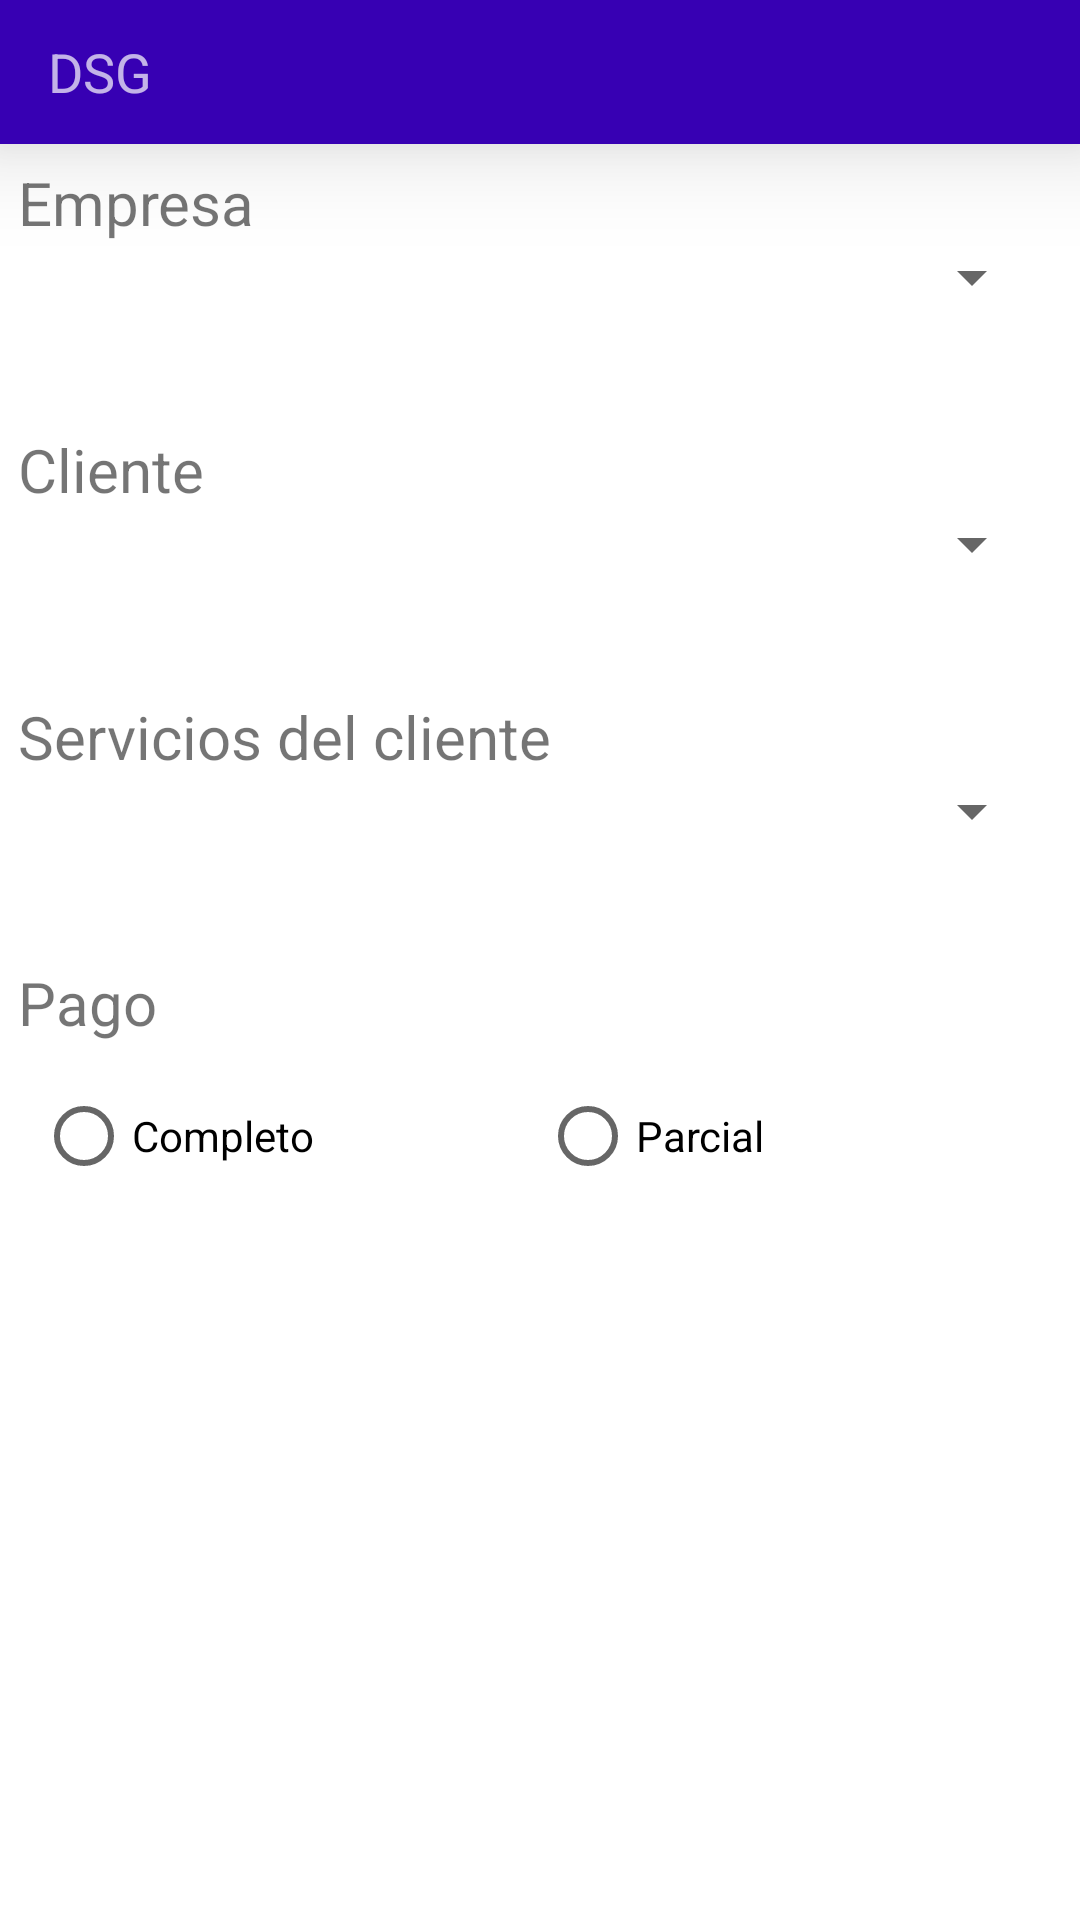

Reconstruct the res/layout file that produces this screen, plus the resources it refers to.
<!-- AndroidManifest.xml: application theme Theme.DSG2 -->
<!-- res/layout/activity_registrar_cobro.xml -->
<?xml version="1.0" encoding="utf-8"?>
<LinearLayout xmlns:android="http://schemas.android.com/apk/res/android"
    xmlns:app="http://schemas.android.com/apk/res-auto"
    xmlns:tools="http://schemas.android.com/tools"
    android:layout_width="match_parent"
    android:layout_height="match_parent"
    android:orientation="vertical"
    tools:context=".erp.cobros.RegistrarCobroActivity">
    <include
        android:id="@+id/tool_bar"
        layout="@layout/tool_bar"
        android:layout_width="fill_parent"
        android:layout_height="48dp"></include>

    <LinearLayout
        android:layout_width="match_parent"
        android:layout_height="match_parent"
        android:orientation="vertical"
        android:weightSum="100">

        <LinearLayout
            android:layout_width="match_parent"
            android:layout_height="match_parent"
            android:layout_weight="40"
            android:orientation="vertical"
            android:weightSum="4">

            <RelativeLayout
                android:layout_width="match_parent"
                android:layout_height="match_parent"
                android:layout_weight="1">
                <TextView
                    android:id="@+id/lblEmpresa"
                    android:layout_width="match_parent"
                    android:layout_height="wrap_content"
                    android:layout_marginStart="6dp"
                    android:layout_marginTop="6dp"
                    android:layout_marginEnd="6dp"
                    android:layout_marginBottom="6dp"
                    android:text="Empresa"
                    android:textSize="20dp" />

                <Spinner
                    android:id="@+id/sprEmpresa"
                    android:layout_width="match_parent"
                    android:layout_height="48dp"
                    android:layout_centerInParent="true"
                    android:layout_marginStart="12dp"
                    android:layout_marginTop="12dp"
                    android:layout_marginEnd="12dp"
                    android:layout_marginBottom="12dp"></Spinner>

            </RelativeLayout>

            <RelativeLayout
                android:layout_width="match_parent"
                android:layout_height="match_parent"
                android:layout_weight="1">
                <TextView
                    android:id="@+id/lblClie"
                    android:layout_width="match_parent"
                    android:layout_height="wrap_content"
                    android:layout_marginStart="6dp"
                    android:layout_marginTop="6dp"
                    android:layout_marginEnd="6dp"
                    android:layout_marginBottom="6dp"
                    android:text="Cliente"
                    android:textSize="20dp" />

                <Spinner
                    android:id="@+id/sprCliente"
                    android:layout_width="match_parent"
                    android:layout_height="48dp"
                    android:layout_centerInParent="true"
                    android:layout_marginStart="12dp"
                    android:layout_marginTop="12dp"
                    android:layout_marginEnd="12dp"
                    android:layout_marginBottom="12dp"></Spinner>


            </RelativeLayout>

            <RelativeLayout
                android:layout_width="match_parent"
                android:layout_height="match_parent"
                android:layout_weight="1">

                <TextView
                    android:id="@+id/lblSvcClie"
                    android:layout_width="match_parent"
                    android:layout_height="wrap_content"
                    android:layout_marginStart="6dp"
                    android:layout_marginTop="6dp"
                    android:layout_marginEnd="6dp"
                    android:layout_marginBottom="6dp"
                    android:text="Servicios del cliente"
                    android:textSize="20dp" />

                <Spinner
                    android:id="@+id/sprServicios"
                    android:layout_width="match_parent"
                    android:layout_height="48dp"
                    android:layout_centerInParent="true"
                    android:layout_marginStart="12dp"
                    android:layout_marginTop="12dp"
                    android:layout_marginEnd="12dp"
                    android:layout_marginBottom="12dp"></Spinner>


            </RelativeLayout>

            <RelativeLayout
                android:layout_width="match_parent"
                android:layout_height="match_parent"
                android:layout_weight="1">

                <TextView
                    android:id="@+id/lblPago"
                    android:layout_width="match_parent"
                    android:layout_height="wrap_content"
                    android:layout_marginStart="6dp"
                    android:layout_marginTop="6dp"
                    android:layout_marginEnd="6dp"
                    android:layout_marginBottom="6dp"
                    android:text="Pago"
                    android:textSize="20dp" />

                <RadioGroup
                    android:layout_width="match_parent"
                    android:layout_height="match_parent"
                    android:layout_below="@id/lblPago"
                    android:orientation="horizontal"
                    android:layout_margin="12dp"
                    android:weightSum="100">

                    <RadioButton
                        android:layout_width="match_parent"
                        android:layout_height="match_parent"
                       android:id="@+id/rbtCompleto"
                        android:text="Completo"
                        android:layout_weight="50"/>

                    <RadioButton
                        android:layout_width="match_parent"
                        android:layout_height="match_parent"
                        android:id="@+id/rbtParcial"
                        android:text="Parcial"
                        android:layout_weight="50"/>

                </RadioGroup>


            </RelativeLayout>


        </LinearLayout>
        <LinearLayout
            android:layout_width="match_parent"
            android:layout_height="match_parent"
            android:layout_weight="60"
            android:orientation="vertical"
            android:weightSum="100">


            <androidx.recyclerview.widget.RecyclerView
                android:layout_width="match_parent"
                android:layout_height="match_parent"
                android:layout_weight="15"
                android:id="@+id/rvFacturas"/>




            <RelativeLayout
                android:layout_width="match_parent"
                android:layout_height="match_parent"
                android:layout_weight="85"
                >

                <ImageButton
                    android:id="@+id/btnAddFactura"
                    android:layout_width="48dp"
                    android:layout_height="48dp"
                    android:layout_centerHorizontal="true"
                    android:src="@drawable/add"
                    android:visibility="gone"
                    app:tint="@color/colorAccent" />






            </RelativeLayout>


        </LinearLayout>

    </LinearLayout>


</LinearLayout>
<!-- res/layout/tool_bar.xml (included above) -->
<?xml version="1.0" encoding="utf-8"?>
<androidx.appcompat.widget.Toolbar
    xmlns:android="http://schemas.android.com/apk/res/android"
    android:layout_width="match_parent"
    android:layout_height="wrap_content"
    android:background="@color/purple_700"
    android:gravity="center"

    android:theme="@style/ThemeOverlay.AppCompat.Dark"
    android:elevation="20dp"
    >

    <RelativeLayout
        android:layout_width="match_parent"
        android:layout_height="wrap_content"
        android:orientation="horizontal">


        <TextView
            android:layout_width="wrap_content"
            android:layout_height="wrap_content"
            android:text="DSG"
            android:layout_centerVertical="true"
            android:textSize="18dp"
            android:id="@+id/lblToolbar"
            ></TextView>


    </RelativeLayout>
</androidx.appcompat.widget.Toolbar>
<!-- resources referenced by this layout -->
<resources>
  <color name="purple_700">#FF3700B3</color>
  <style name="Theme.DSG2" parent="Theme.MaterialComponents.DayNight.NoActionBar">
          
          <item name="colorPrimary">@color/purple_500</item>
          <item name="colorPrimaryVariant">@color/purple_700</item>
          <item name="colorOnPrimary">@color/white</item>
          
          <item name="colorSecondary">@color/teal_200</item>
          <item name="colorSecondaryVariant">@color/teal_700</item>
          <item name="colorOnSecondary">@color/black</item>
  
          
          <item name="android:statusBarColor" tools:targetApi="l">?attr/colorPrimaryVariant</item>
          
      </style>
  <color name="purple_500">#FF6200EE</color>
  <color name="white">#FFFFFFFF</color>
  <color name="teal_200">#FF03DAC5</color>
  <color name="teal_700">#FF018786</color>
  <color name="black">#FF000000</color>
  <!-- not gathered from this repository: default colours our renderer supplied (Android Studio template values) -->
  <color name="colorAccent">#FF03DAC5</color>
</resources>
